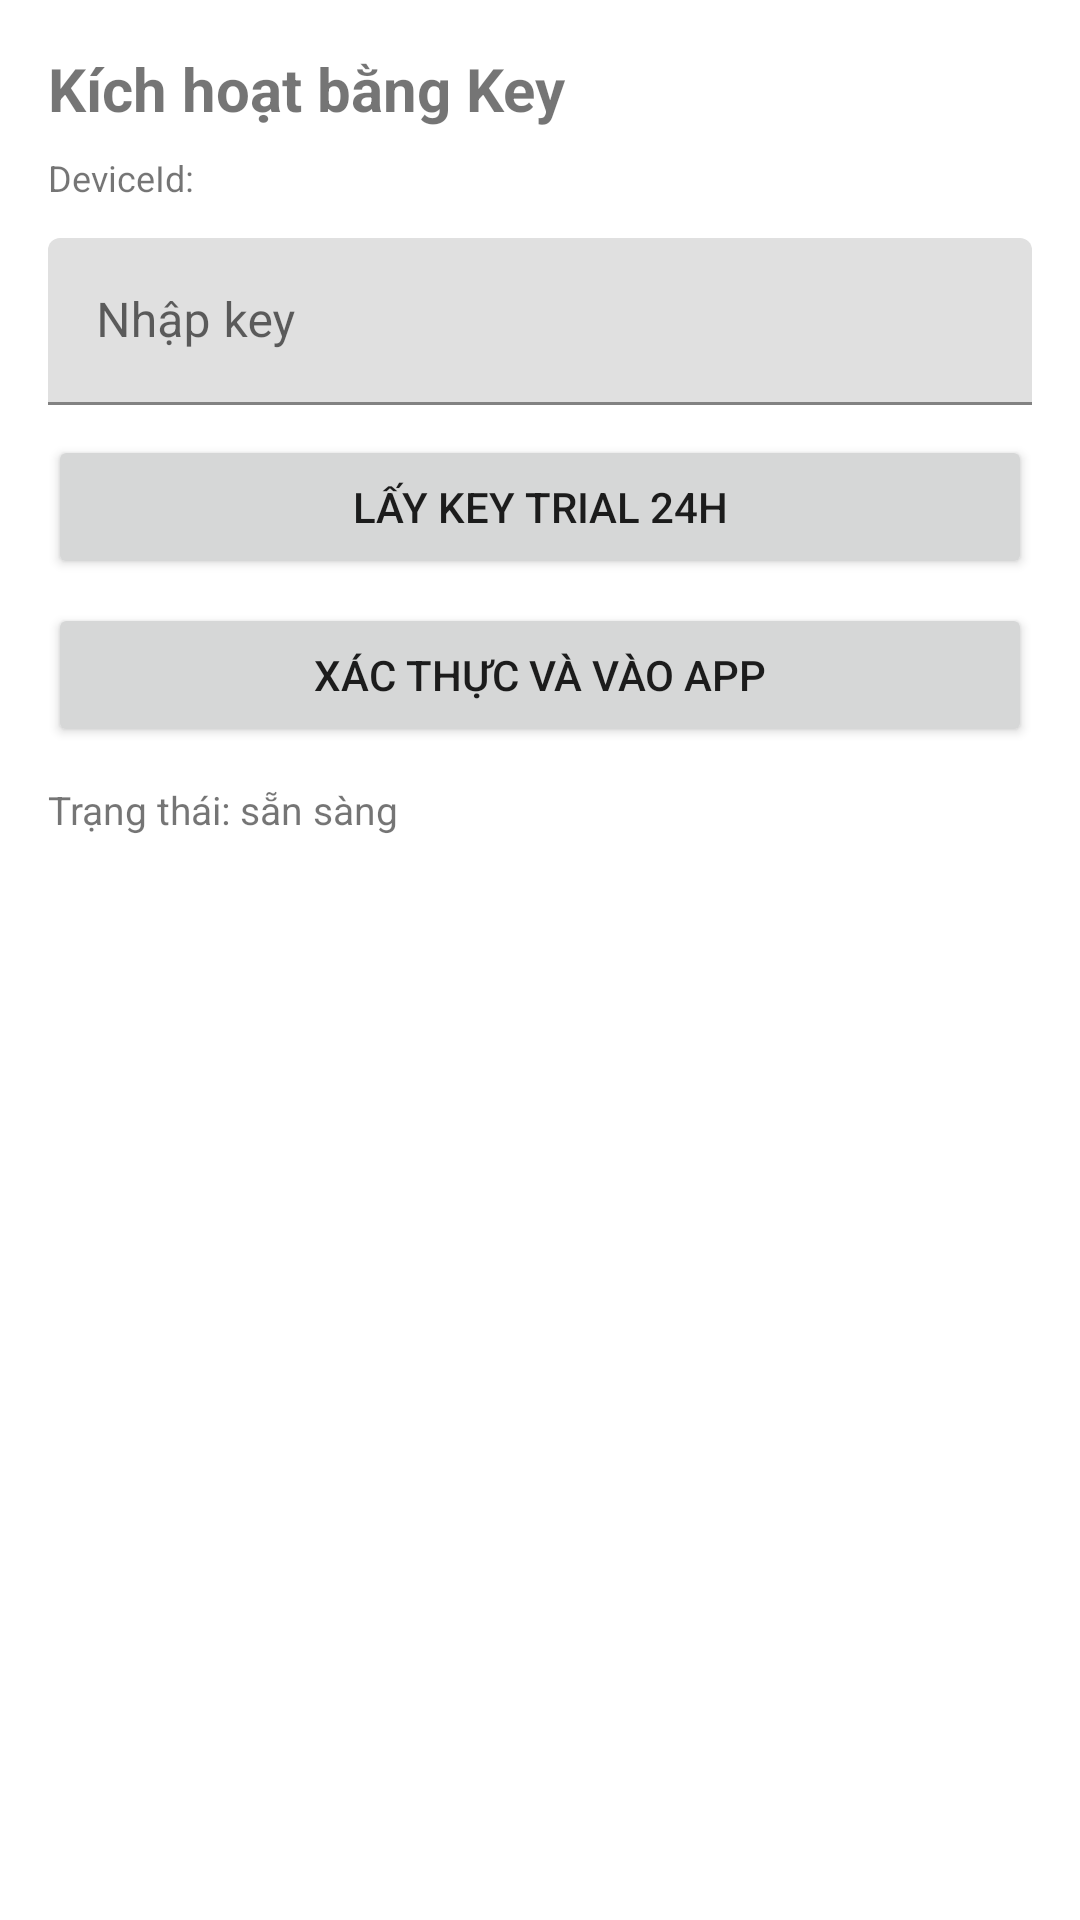

Layout XML and referenced resources for this Android screen:
<!-- AndroidManifest.xml: application theme Theme.MToolKeyApp -->
<!-- res/layout/activity_key.xml -->
<?xml version="1.0" encoding="utf-8"?>
<androidx.constraintlayout.widget.ConstraintLayout
    xmlns:android="http://schemas.android.com/apk/res/android"
    xmlns:app="http://schemas.android.com/apk/res-auto"
    android:layout_width="match_parent"
    android:layout_height="match_parent"
    android:padding="16dp">

    <TextView
        android:id="@+id/tvTitle"
        android:layout_width="0dp"
        android:layout_height="wrap_content"
        android:text="Kích hoạt bằng Key"
        android:textStyle="bold"
        android:textSize="20sp"
        app:layout_constraintTop_toTopOf="parent"
        app:layout_constraintStart_toStartOf="parent"
        app:layout_constraintEnd_toEndOf="parent"/>

    <TextView
        android:id="@+id/tvDevice"
        android:layout_width="0dp"
        android:layout_height="wrap_content"
        android:text="DeviceId:"
        android:textSize="12sp"
        app:layout_constraintTop_toBottomOf="@id/tvTitle"
        app:layout_constraintStart_toStartOf="parent"
        app:layout_constraintEnd_toEndOf="parent"
        android:layout_marginTop="8dp"/>

    <com.google.android.material.textfield.TextInputLayout
        android:id="@+id/tilKey"
        android:layout_width="0dp"
        android:layout_height="wrap_content"
        android:hint="Nhập key"
        app:layout_constraintTop_toBottomOf="@id/tvDevice"
        app:layout_constraintStart_toStartOf="parent"
        app:layout_constraintEnd_toEndOf="parent"
        android:layout_marginTop="12dp">

        <com.google.android.material.textfield.TextInputEditText
            android:id="@+id/etKey"
            android:layout_width="match_parent"
            android:layout_height="wrap_content"
            android:inputType="text"/>
    </com.google.android.material.textfield.TextInputLayout>

    <Button
        android:id="@+id/btnGetTrial"
        android:layout_width="0dp"
        android:layout_height="wrap_content"
        android:text="Lấy key trial 24h"
        app:layout_constraintTop_toBottomOf="@id/tilKey"
        app:layout_constraintStart_toStartOf="parent"
        app:layout_constraintEnd_toEndOf="parent"
        android:layout_marginTop="10dp"/>

    <Button
        android:id="@+id/btnValidate"
        android:layout_width="0dp"
        android:layout_height="wrap_content"
        android:text="Xác thực và vào app"
        app:layout_constraintTop_toBottomOf="@id/btnGetTrial"
        app:layout_constraintStart_toStartOf="parent"
        app:layout_constraintEnd_toEndOf="parent"
        android:layout_marginTop="8dp"/>

    <TextView
        android:id="@+id/tvStatus"
        android:layout_width="0dp"
        android:layout_height="0dp"
        android:text="Trạng thái: sẵn sàng"
        android:textSize="13sp"
        app:layout_constraintTop_toBottomOf="@id/btnValidate"
        app:layout_constraintStart_toStartOf="parent"
        app:layout_constraintEnd_toEndOf="parent"
        app:layout_constraintBottom_toBottomOf="parent"
        android:layout_marginTop="12dp"/>

</androidx.constraintlayout.widget.ConstraintLayout>
<!-- resources referenced by this layout -->
<resources>
  <style name="Theme.MToolKeyApp" parent="Theme.MaterialComponents.DayNight.NoActionBar">
          <item name="colorPrimary">?attr/colorPrimary</item>
          <item name="colorPrimaryVariant">?attr/colorPrimaryVariant</item>
          <item name="colorSecondary">?attr/colorSecondary</item>
          <item name="android:statusBarColor" tools:targetApi="l">?attr/colorPrimaryVariant</item>
      </style>
</resources>
